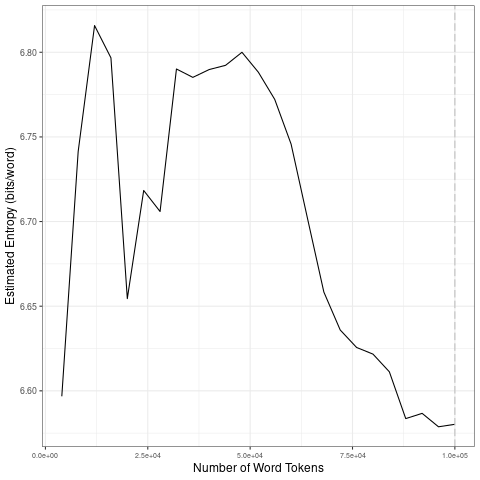

Data behind this chart, as committed beside it:
file, entropy.Corpus.Size, entropy.Entropy, sd.Corpus.Size, sd.SD
data/2021_by_es/2021-02-08_tokens_1-gram…, 4000, 6.597, 20000, 0.09353
data/2021_by_es/2021-02-08_tokens_1-gram…, 8000, 6.741, 40000, 0.04202
data/2021_by_es/2021-02-08_tokens_1-gram…, 12000, 6.816, 60000, 0.02152
data/2021_by_es/2021-02-08_tokens_1-gram…, 16000, 6.797, 80000, 0.03299
data/2021_by_es/2021-02-08_tokens_1-gram…, 20000, 6.654, 1e+05, 0.01329
data/2021_by_es/2021-02-08_tokens_1-gram…, 24000, 6.718, 20000, 0.09353
data/2021_by_es/2021-02-08_tokens_1-gram…, 28000, 6.706, 40000, 0.04202
data/2021_by_es/2021-02-08_tokens_1-gram…, 32000, 6.79, 60000, 0.02152
data/2021_by_es/2021-02-08_tokens_1-gram…, 36000, 6.785, 80000, 0.03299
data/2021_by_es/2021-02-08_tokens_1-gram…, 40000, 6.79, 1e+05, 0.01329
data/2021_by_es/2021-02-08_tokens_1-gram…, 44000, 6.792, 20000, 0.09353
data/2021_by_es/2021-02-08_tokens_1-gram…, 48000, 6.8, 40000, 0.04202
data/2021_by_es/2021-02-08_tokens_1-gram…, 52000, 6.788, 60000, 0.02152
data/2021_by_es/2021-02-08_tokens_1-gram…, 56000, 6.772, 80000, 0.03299
data/2021_by_es/2021-02-08_tokens_1-gram…, 60000, 6.746, 1e+05, 0.01329
data/2021_by_es/2021-02-08_tokens_1-gram…, 64000, 6.702, 20000, 0.09353
data/2021_by_es/2021-02-08_tokens_1-gram…, 68000, 6.658, 40000, 0.04202
data/2021_by_es/2021-02-08_tokens_1-gram…, 72000, 6.636, 60000, 0.02152
data/2021_by_es/2021-02-08_tokens_1-gram…, 76000, 6.626, 80000, 0.03299
data/2021_by_es/2021-02-08_tokens_1-gram…, 80000, 6.622, 1e+05, 0.01329
data/2021_by_es/2021-02-08_tokens_1-gram…, 84000, 6.611, 20000, 0.09353
data/2021_by_es/2021-02-08_tokens_1-gram…, 88000, 6.584, 40000, 0.04202
data/2021_by_es/2021-02-08_tokens_1-gram…, 92000, 6.587, 60000, 0.02152
data/2021_by_es/2021-02-08_tokens_1-gram…, 96000, 6.579, 80000, 0.03299
data/2021_by_es/2021-02-08_tokens_1-gram…, 1e+05, 6.58, 1e+05, 0.01329
